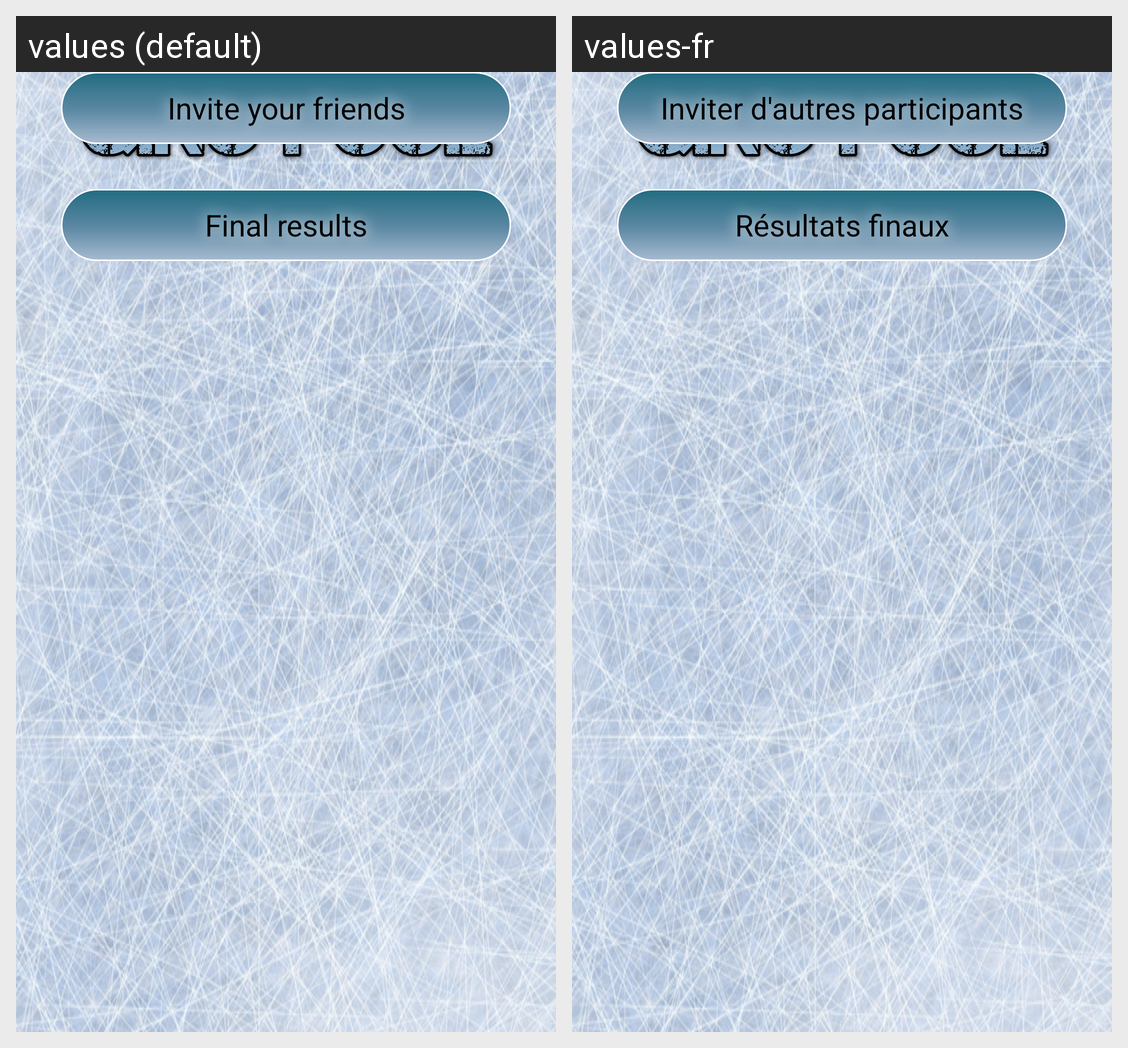

Translations of the strings shown on this Android screen, per locale in the grid:
Android screen res/layout/listparti.xml rendered under 2 locales, left to right: values (default), values-fr. Device: Nexus 5 (rendered at 1080×1920; each locale shown at half size, 540×960, under a caption strip naming it); theme AppTheme.
Strings drawn on this screen, with the default value and each locale's value (text and hints the layout hard-codes, and strings that could not be matched under every locale, appear in the picture but are not listed):

btnEnvoieCou
  values: Invite your friends
  values-fr: Inviter d'autres participants

btnRsltFinal
  values: Final results
  values-fr: Résultats finaux
